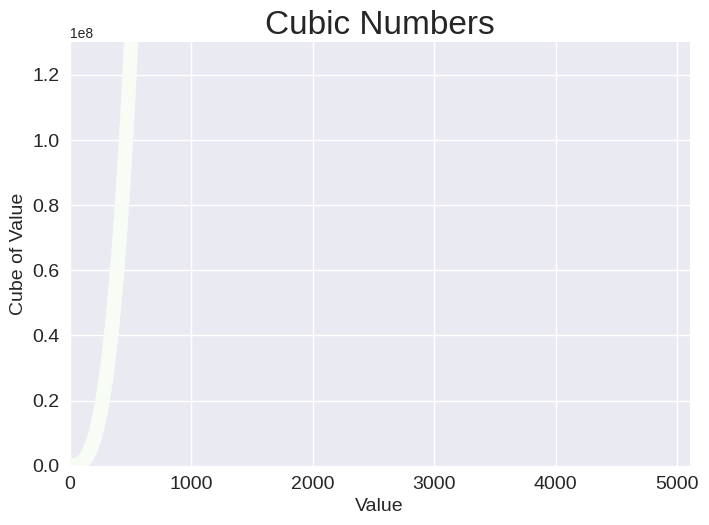

Write the Python code that produced this figure.
#15-1:Cubes
# [redacted]
#12/7/25
# A program to plot cubic numbers up to 5000^3
import matplotlib.pyplot as plt

plt.style.use('seaborn-v0_8')
fig, ax = plt.subplots()
x = range(1,5001)
y= [x**3 for x in x]

#Color map for cubes plot
ax.scatter(x,y, c=y, cmap=plt.cm.Greens, s=100)

# Set chart title and label axes.
ax.set_title("Cubic Numbers", fontsize=24)
ax.set_xlabel("Value", fontsize=14)
ax.set_ylabel("Cube of Value", fontsize=14)

# Set size of tick labels.
ax.tick_params(labelsize=14)
ax.axis([0,5100,0,130_000_000])

plt.show()